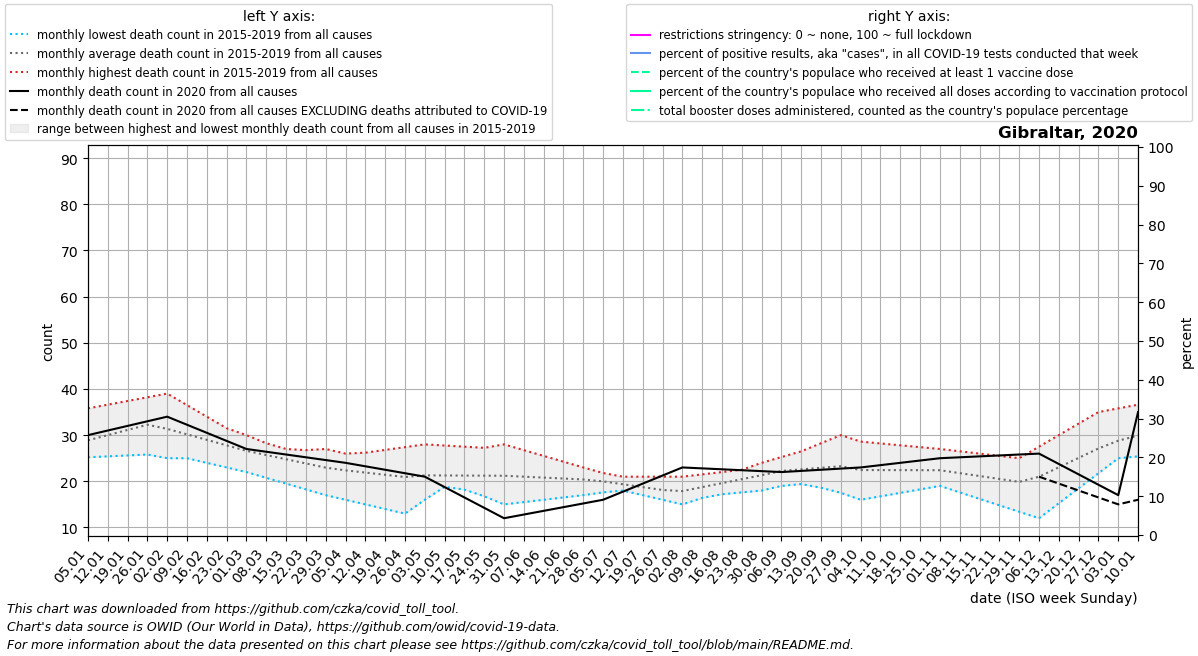

Data behind this chart, as committed beside it:
date, location, time_unit, time, deaths_2010_all_ages, deaths_2011_all_ages, deaths_2012_all_ages, deaths_2013_all_ages, deaths_2014_all_ages, deaths_2015_all_ages, deaths_2016_all_ages, deaths_2017_all_ages, deaths_2018_all_ages, deaths_2019_all_ages, deaths_2020_all_ages, deaths_2021_all_ages, deaths_2022_all_ages, new_deaths, new_cases_smoothed, new_tests_smoothed, positive_test_percent, stringency_index, people_vaccinated, people_fully_vaccinated
2020-01-05, Gibraltar, monthly, 1, , , , , , , 26.5, 25.2, 35.8, 28.0, 30.0, 35.0, , , , , , , , 
2020-01-12, Gibraltar, monthly, 2, , , , , , , 28.0, 25.4, 36.6, 30.0, 31.0, 53.0, , , , , , , , 
2020-01-19, Gibraltar, monthly, 3, , , , , , , 29.5, 25.6, 37.4, 32.0, 32.0, 71.0, , , , , , , , 
2020-01-26, Gibraltar, monthly, 4, , , , , , , 31.0, 25.8, 38.2, 34.0, 33.0, 89.0, , , , , , , , 
2020-02-02, Gibraltar, monthly, 5, , , , , , 25.0, 30.8, 26.0, 39.0, 36.0, 34.0, , , , , , , , , 
2020-02-09, Gibraltar, monthly, 6, , , , , , 25.25, 30.6, 25.0, 36.5, 33.5, 32.25, , , , , , , , , 
2020-02-16, Gibraltar, monthly, 7, , , , , , 25.5, 30.4, 24.0, 34.0, 31.0, 30.5, , , , , , , , , 
2020-02-23, Gibraltar, monthly, 8, , , , , , 25.75, 30.2, 23.0, 31.5, 28.5, 28.75, , , , , , , , , 
2020-03-01, Gibraltar, monthly, 9, , , , , , 26.0, 30.0, 22.0, 29.0, 26.0, 27.0, , , , , , , , , 
2020-03-08, Gibraltar, monthly, 10, , , , , , 25.2, 28.25, 20.75, 28.0, 26.25, 26.4, , , , , , , , , 
2020-03-15, Gibraltar, monthly, 11, , , , , , 24.4, 26.5, 19.5, 27.0, 26.5, 25.8, , , , 0.286, , , , , 
2020-03-22, Gibraltar, monthly, 12, , , , , , 23.6, 24.75, 18.25, 26.0, 26.75, 25.2, , , , 7.144, , , , , 
2020-03-29, Gibraltar, monthly, 13, , , , , , 22.8, 23.0, 17.0, 25.0, 27.0, 24.6, , , , 30, , , , , 
2020-04-05, Gibraltar, monthly, 14, , , , , , 22.0, 22.25, 16.0, 25.6, 26.0, 24.0, , , , 48, , , , , 
2020-04-12, Gibraltar, monthly, 15, , , , , , 21.75, 21.5, 15.0, 26.2, 25.0, 23.25, , , , 35.28, , , , , 
2020-04-19, Gibraltar, monthly, 16, , , , , , 21.5, 20.75, 14.0, 26.8, 24.0, 22.5, , , , 9.429, , , , , 
2020-04-26, Gibraltar, monthly, 17, , , , , , 21.25, 20.0, 13.0, 27.4, 23.0, 21.75, , , , 3.287, , , , , 
2020-05-03, Gibraltar, monthly, 18, , , , , , 21.0, 19.4, 16.0, 28.0, 22.0, 21.0, , , , 8.572, , , , , 
2020-05-10, Gibraltar, monthly, 19, , , , , , 20.5, 18.8, 19.0, 27.75, 20.25, 18.75, , , , 2.145, , , , , 
2020-05-17, Gibraltar, monthly, 20, , , , , , 20.0, 18.2, 22.0, 27.5, 18.5, 16.5, , , , 2.287, , , , , 
2020-05-24, Gibraltar, monthly, 21, , , , , , 19.5, 17.6, 25.0, 27.25, 16.75, 14.25, , , , 2.999, , , , , 
2020-05-31, Gibraltar, monthly, 22, , , , , , 19.0, 17.0, 28.0, 27.0, 15.0, 12.0, , , , 10.29, , , , , 
2020-06-07, Gibraltar, monthly, 23, , , , , , 19.0, 18.25, 26.75, 25.5, 15.5, 12.8, , , , 12.86, , , , , 
2020-06-14, Gibraltar, monthly, 24, , , , , , 19.0, 19.5, 25.5, 24.0, 16.0, 13.6, , , , 2.715, , , , , 
2020-06-21, Gibraltar, monthly, 25, , , , , , 19.0, 20.75, 24.25, 22.5, 16.5, 14.4, , , , 0.0, , , , , 
2020-06-28, Gibraltar, monthly, 26, , , , , , 19.0, 22.0, 23.0, 21.0, 17.0, 15.2, , , , 0.286, , , , , 
2020-07-05, Gibraltar, monthly, 27, , , , , , 19.0, 20.5, 21.8, 21.0, 17.6, 16.0, , , , 1.573, , , , , 
2020-07-12, Gibraltar, monthly, 28, , , , , , 18.0, 19.0, 20.6, 21.0, 18.2, 17.75, , , , 1.716, , , , , 
2020-07-19, Gibraltar, monthly, 29, , , , , , 17.0, 17.5, 19.4, 21.0, 18.8, 19.5, , , , 0.429, , , , , 
2020-07-26, Gibraltar, monthly, 30, , , , , , 16.0, 16.0, 18.2, 21.0, 19.4, 21.25, , , , 2.856, , , , , 
2020-08-02, Gibraltar, monthly, 31, , , , , , 15.0, 16.4, 17.0, 21.0, 20.0, 23.0, , , , 3.858, , , , , 
2020-08-09, Gibraltar, monthly, 32, , , , , , 16.4, 16.8, 18.75, 21.5, 20.25, 22.8, , , , 5.288, , , , , 
2020-08-16, Gibraltar, monthly, 33, , , , , , 17.8, 17.2, 20.5, 22.0, 20.5, 22.6, , , , 13.86, , , , , 
2020-08-23, Gibraltar, monthly, 34, , , , , , 19.2, 17.6, 22.25, 22.5, 20.75, 22.4, , , , 23.71, , , , , 
2020-08-30, Gibraltar, monthly, 35, , , , , , 20.6, 18.0, 24.0, 23.0, 21.0, 22.2, , , , 39.0, , , , , 
2020-09-06, Gibraltar, monthly, 36, , , , , , 22.0, 19.0, 25.25, 24.75, 20.2, 22.0, , , , 31.86, , , , , 
2020-09-13, Gibraltar, monthly, 37, , , , , , 20.5, 20.0, 26.5, 26.5, 19.4, 22.25, , , , 22.43, , , , , 
2020-09-20, Gibraltar, monthly, 38, , , , , , 19.0, 21.0, 27.75, 28.25, 18.6, 22.5, , , , 19.0, , , , , 
2020-09-27, Gibraltar, monthly, 39, , , , , , 17.5, 22.0, 29.0, 30.0, 17.8, 22.75, , , , 20.71, , , , , 
2020-10-04, Gibraltar, monthly, 40, , , , , , 16.0, 22.2, 28.6, 28.4, 17.0, 23.0, , , , 45.28, , , , , 
2020-10-11, Gibraltar, monthly, 41, , , , , , 16.75, 22.4, 28.2, 26.8, 18.0, 23.5, , , , 48.57, , , , , 
2020-10-18, Gibraltar, monthly, 42, , , , , , 17.5, 22.6, 27.8, 25.2, 19.0, 24.0, , , , 72.86, , , , , 
2020-10-25, Gibraltar, monthly, 43, , , , , , 18.25, 22.8, 27.4, 23.6, 20.0, 24.5, , , , 99.86, , , , , 
2020-11-01, Gibraltar, monthly, 44, , , , , , 19.0, 23.0, 27.0, 22.0, 21.0, 25.0, , , , 58.29, , , , , 
2020-11-08, Gibraltar, monthly, 45, , , , , , 17.6, 23.25, 26.5, 21.75, 19.75, 25.2, , , , 67.14, , , , , 
2020-11-15, Gibraltar, monthly, 46, , , , , , 16.2, 23.5, 26.0, 21.5, 18.5, 25.4, , , , 101.1, , , , , 
2020-11-22, Gibraltar, monthly, 47, , , , , , 14.8, 23.75, 25.5, 21.25, 17.25, 25.6, , , , 77.57, , , , , 
2020-11-29, Gibraltar, monthly, 48, , , , , , 13.4, 24.0, 25.0, 21.0, 16.0, 25.8, , , , 59.86, , , , , 
2020-12-06, Gibraltar, monthly, 49, , , , , , 12.0, 24.25, 27.5, 22.4, 18.8, 26.0, , , 5.0, 44.86, , , , , 
2020-12-13, Gibraltar, monthly, 50, , , , , , 15.25, 24.5, 30.0, 23.8, 21.6, 23.75, , , 4.25, 28.29, , , , , 
2020-12-20, Gibraltar, monthly, 51, , , , , , 18.5, 24.75, 32.5, 25.2, 24.4, 21.5, , , 3.5, 91.28, , , , , 
2020-12-27, Gibraltar, monthly, 52, , , , , , 21.75, 25.0, 35.0, 26.6, 27.2, 19.25, , , 2.75, 310.1, , , , , 
2021-01-03, Gibraltar, monthly, 53, , , , , , 25.0, 25.2, 35.8, 28.0, 30.0, 17.0, , , 2.0, 594.3, , , , , 
2021-01-10, Gibraltar, monthly, 1, , , , , , 26.5, 25.4, 36.6, 30.0, 31.0, 35.0, , , 19.0, 818.7, , , , 420.0, 
